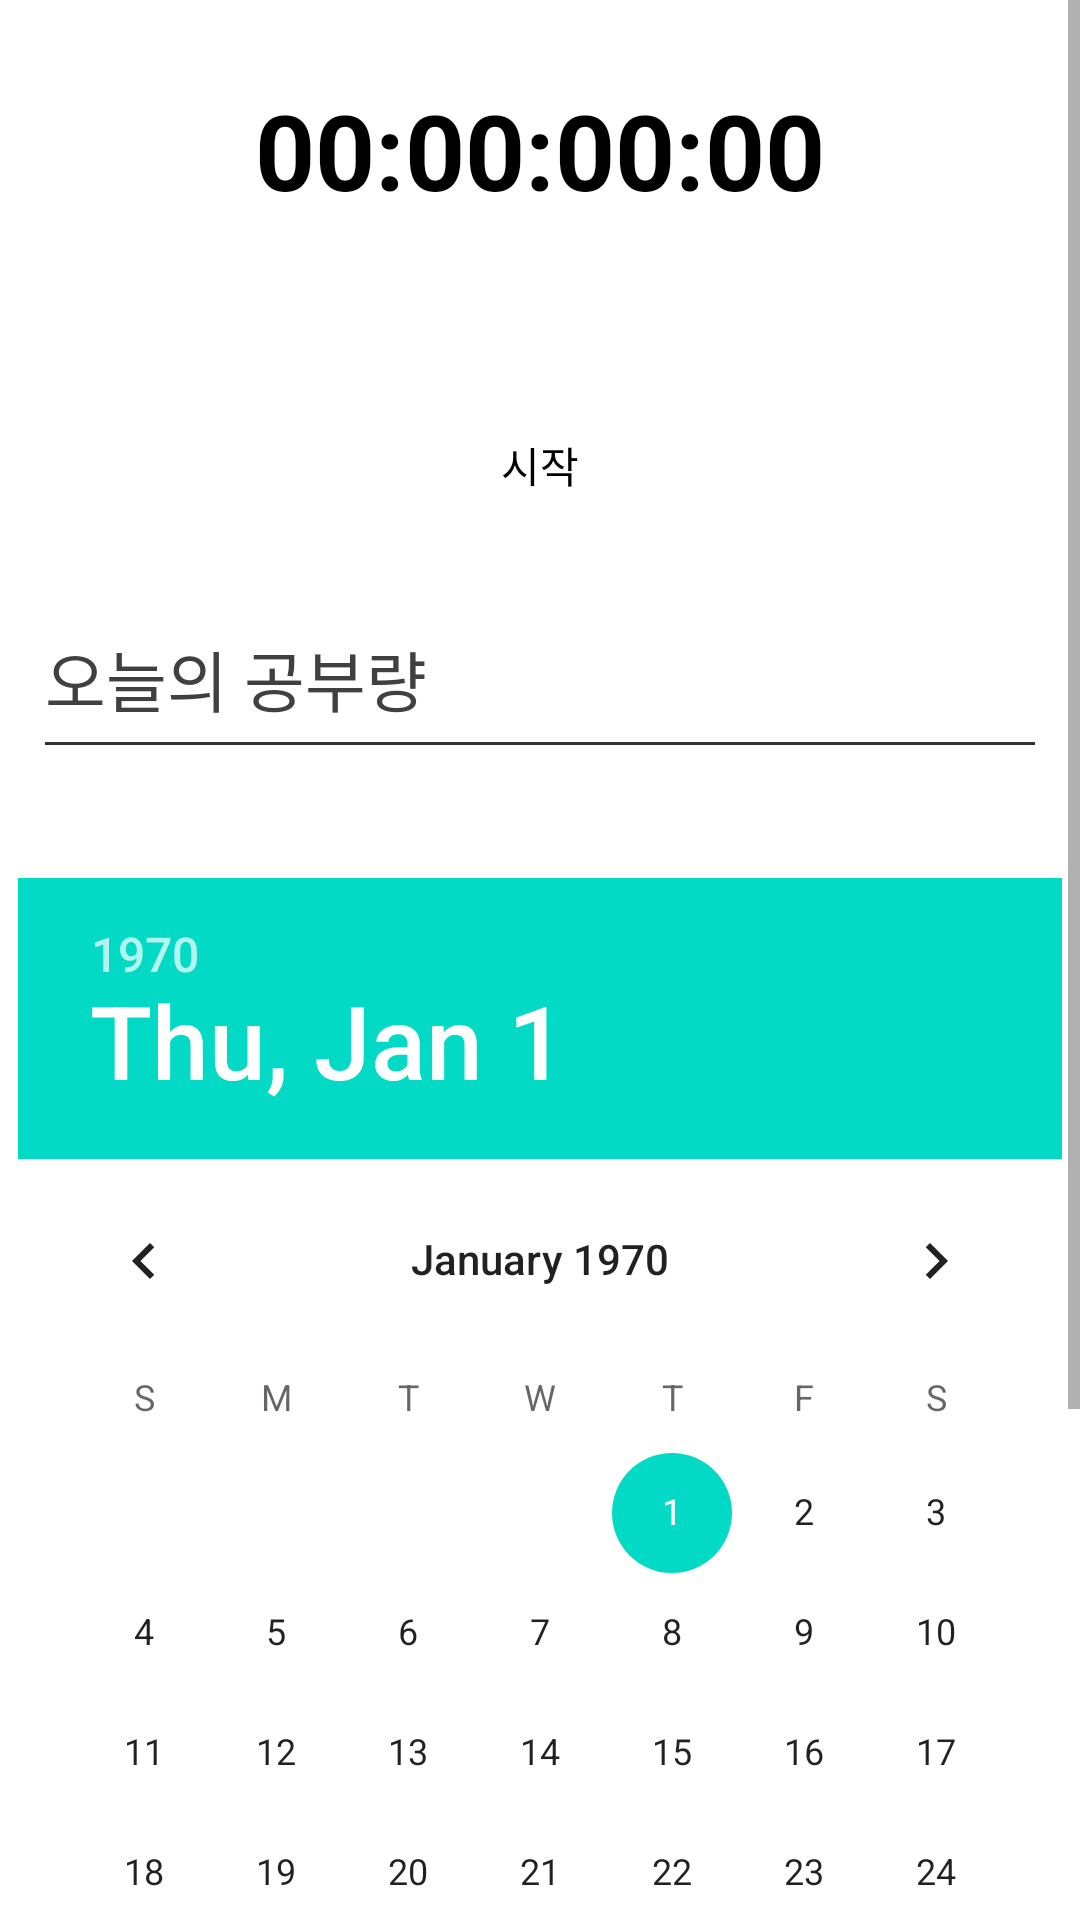

Here is an Android app screen rendered from its layout file. Give the layout XML and the strings, colors and styles it references.
<!-- AndroidManifest.xml: application theme Theme.App_making -->
<!-- res/layout/activity_study.xml -->
<?xml version="1.0" encoding="utf-8"?>
<ScrollView xmlns:android="http://schemas.android.com/apk/res/android"
    xmlns:app="http://schemas.android.com/apk/res-auto"
    xmlns:tools="http://schemas.android.com/tools"
    android:layout_width="match_parent"
    android:layout_height="match_parent"
    tools:context=".MainActivity">


    <LinearLayout
        android:layout_width="match_parent"
        android:layout_height="wrap_content"
        android:orientation="vertical">


        <TextView
            android:id="@+id/timeView"
            android:layout_width="match_parent"
            android:layout_height="100dp"
            android:background="@drawable/timer"
            android:gravity="center"
            android:text="00:00:00:00"
            android:textColor="@color/black"
            android:textSize="35dp"
            android:textStyle="bold" />


        <RelativeLayout
            android:layout_width="wrap_content"
            android:layout_height="wrap_content"
            android:layout_marginLeft="15dp"
            android:layout_marginRight="15dp"
            android:layout_marginTop="20dp">

            <Button
                android:id="@+id/btn_start"
                android:layout_width="match_parent"
                android:layout_height="70dp"
                android:background="@drawable/button"
                android:text="시작"
                android:textColor="#000000" />

            <LinearLayout
                android:layout_width="match_parent"
                android:layout_height="wrap_content"
                android:orientation="horizontal">

                <Button
                    android:id="@+id/btn_record"
                    android:layout_width="0dp"
                    android:layout_height="70dp"
                    android:layout_weight="1"
                    android:layout_marginRight="3dp"
                    android:background="@drawable/button"
                    android:text="기록"
                    android:textColor="@color/black"
                    android:visibility="invisible" />

                <Button
                    android:id="@+id/btn_pause"
                    android:layout_width="0dp"
                    android:layout_height="70dp"
                    android:layout_weight="1"
                    android:layout_marginRight="3dp"
                    android:background="@drawable/button"
                    android:text="일시정지"
                    android:textColor="@color/black"
                    android:visibility="invisible" />

                <Button
                    android:id="@+id/btn_stop"
                    android:layout_width="0dp"
                    android:layout_height="70dp"
                    android:layout_weight="1"
                    android:background="@drawable/button"
                    android:text="중지"
                    android:textColor="@color/black"
                    android:visibility="invisible" />
            </LinearLayout>

        </RelativeLayout>

        <TextView
            android:layout_width="wrap_content"
            android:layout_height="wrap_content"
            android:layout_marginLeft="15dp"
            android:layout_marginTop="20dp"
            android:text="오늘의 공부량"
            android:textColor="#404040"
            android:textSize="22dp" />

        <View
            android:layout_width="match_parent"
            android:layout_height="1dp"
            android:layout_marginLeft="15dp"
            android:layout_marginTop="5dp"
            android:layout_marginRight="15dp"
            android:background="#323232">

        </View>

        <TextView
            android:id="@+id/recordView"
            android:layout_width="wrap_content"
            android:layout_height="wrap_content"
            android:layout_marginLeft="15dp"
            android:layout_marginTop="15dp"
            android:text=""
            android:textColor="@color/black"
            android:textSize="22dp" />

        <DatePicker
            android:layout_gravity="center"
            android:layout_width="wrap_content"
            android:layout_height="wrap_content"
            android:id="@+id/datePicker"
            android:calendarViewShown="false"/>

        <TextView
            android:id="@+id/edtDiary"
            android:layout_width="match_parent"
            android:layout_height="100dp"
            android:background="@drawable/button"
            android:lines="8"
            android:textColor="#B32626"
            android:textSize="30sp" />
        <Button
            android:layout_width="match_parent"
            android:layout_height="wrap_content"
            android:text="날짜 선택"
            android:enabled="false"
            android:id="@+id/btnRead"/>


    </LinearLayout>


</ScrollView>
<!-- resources referenced by this layout -->
<resources>
  <style name="Theme.App_making" parent="Theme.MaterialComponents.DayNight.DarkActionBar">
          
          <item name="windowNoTitle">true</item>
          <item name="colorPrimary">@color/purple_500</item>
          <item name="colorPrimaryVariant">@color/purple_700</item>
          <item name="colorOnPrimary">@color/white</item>
          
          <item name="colorSecondary">@color/teal_200</item>
          <item name="colorSecondaryVariant">@color/teal_700</item>
          <item name="colorOnSecondary">@color/black</item>
          
          <item name="android:statusBarColor" tools:targetApi="l">?attr/colorPrimaryVariant</item>
          
      </style>
  <!-- not gathered from this repository: default colours our renderer supplied (Android Studio template values) -->
  <color name="purple_500">#FF6200EE</color>
  <color name="purple_700">#FF3700B3</color>
  <color name="teal_200">#FF03DAC5</color>
  <color name="teal_700">#FF018786</color>
  <color name="black">#FF000000</color>
  <color name="white">#FFFFFFFF</color>
</resources>
